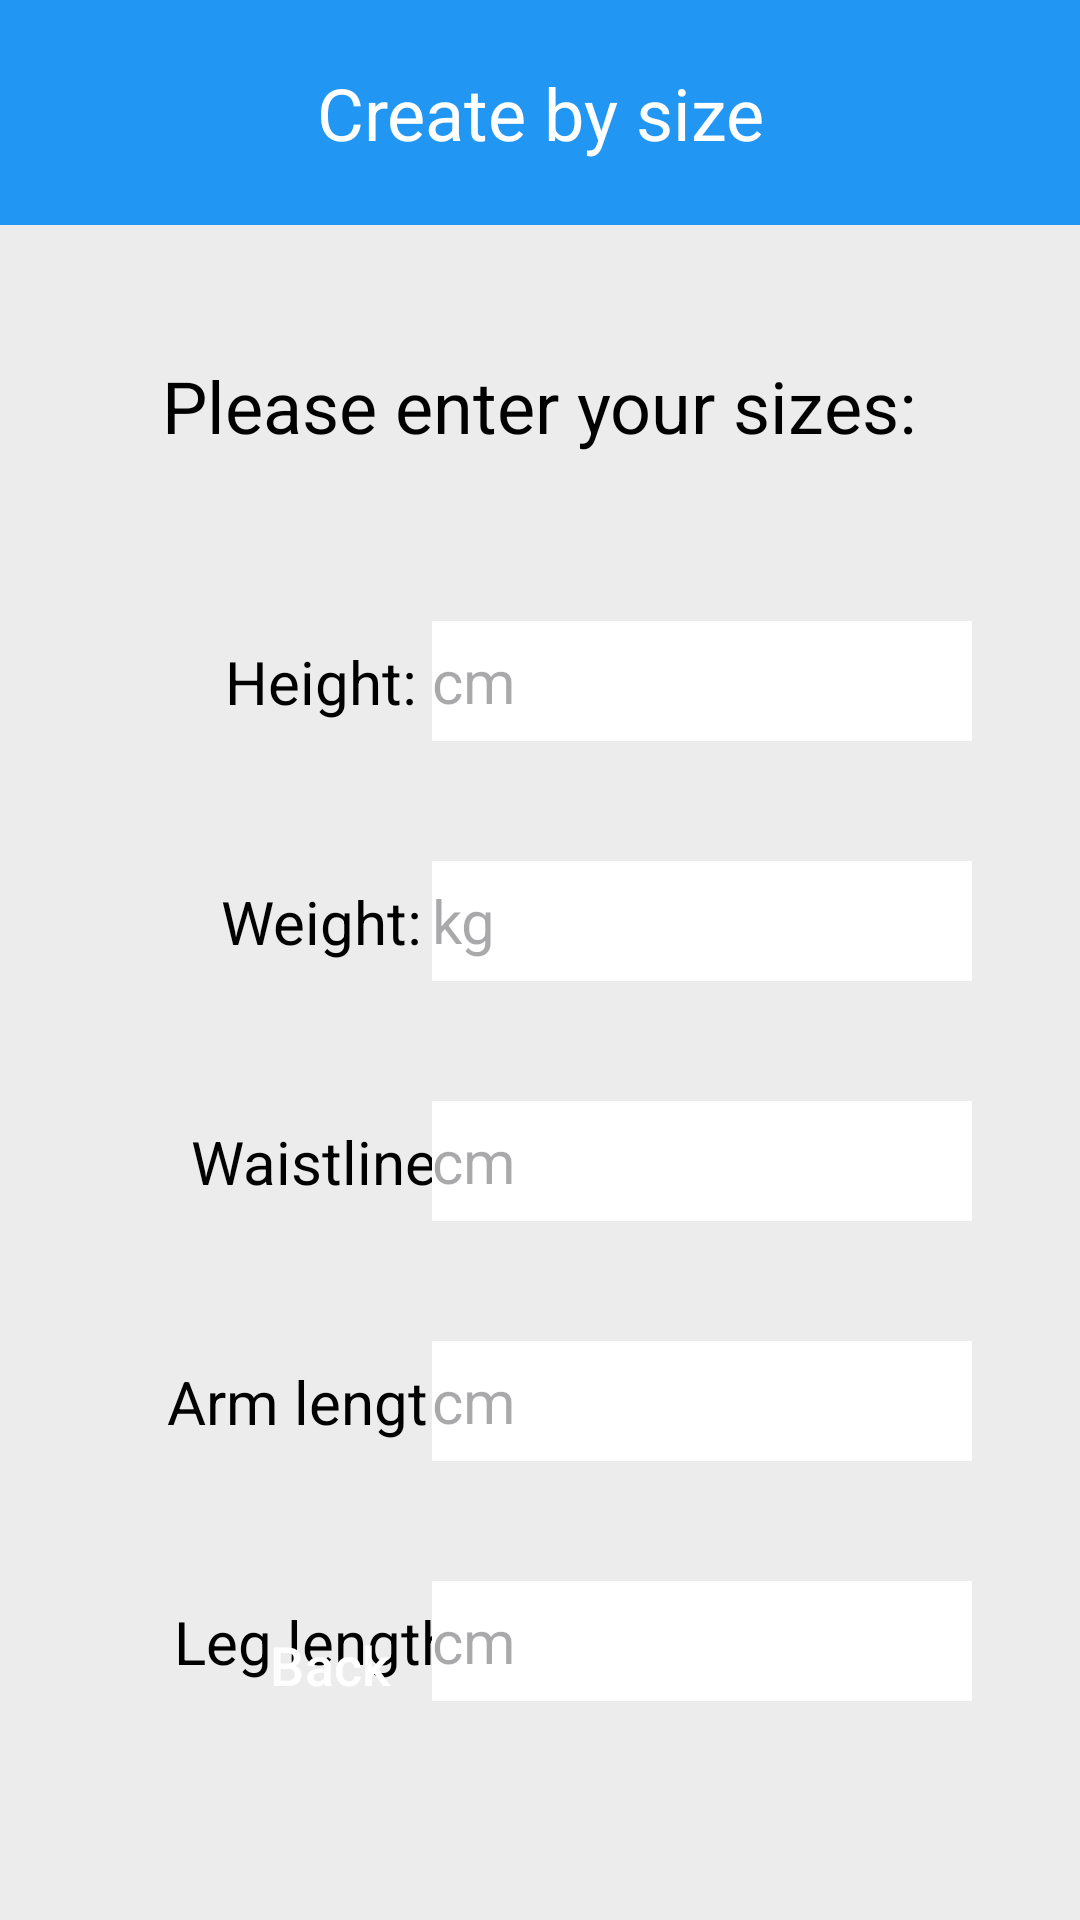

Android layout source for this screen:
<!-- AndroidManifest.xml: application theme Theme.Fashionista -->
<!-- res/layout/activity_createbysize.xml -->
<?xml version="1.0" encoding="utf-8"?>
<androidx.constraintlayout.widget.ConstraintLayout xmlns:android="http://schemas.android.com/apk/res/android"
    xmlns:app="http://schemas.android.com/apk/res-auto"
    xmlns:tools="http://schemas.android.com/tools"
    android:layout_width="match_parent"
    android:layout_height="match_parent"
    android:background="#ECECEC"
    tools:context=".Createbysize">

    <Button
        android:id="@+id/button_create_generate"
        style="@style/Widget.Material3.Button"
        android:layout_width="140dp"
        android:layout_height="50dp"
        android:layout_marginEnd="40dp"
        android:layout_marginBottom="60dp"
        android:backgroundTint="#2196F3"
        android:text="@string/generate"
        android:textAlignment="center"
        android:textColor="#FFFFFF"
        android:textSize="18sp"
        app:layout_constraintBottom_toBottomOf="parent"
        app:layout_constraintEnd_toEndOf="parent" />

    <TextView
        android:id="@+id/text_leg"
        android:layout_width="140dp"
        android:layout_height="40dp"
        android:layout_marginStart="37dp"
        android:layout_marginTop="40dp"
        android:gravity="center|center_horizontal"
        android:text="@string/leg_length"
        android:textAlignment="center"
        android:textColor="#000000"
        android:textSize="20sp"
        app:layout_constraintStart_toStartOf="parent"
        app:layout_constraintTop_toBottomOf="@+id/text_arm" />

    <TextView
        android:id="@+id/text_arm"
        android:layout_width="140dp"
        android:layout_height="40dp"
        android:layout_marginStart="37dp"
        android:layout_marginTop="40dp"
        android:gravity="center|center_horizontal"
        android:text="@string/arm_length"
        android:textAlignment="center"
        android:textColor="#000000"
        android:textSize="20sp"
        app:layout_constraintStart_toStartOf="parent"
        app:layout_constraintTop_toBottomOf="@+id/text_Waist" />

    <TextView
        android:id="@+id/text_Waist"
        android:layout_width="140dp"
        android:layout_height="40dp"
        android:layout_marginStart="37dp"
        android:layout_marginTop="40dp"
        android:gravity="center|center_horizontal"
        android:text="@string/waistline"
        android:textAlignment="center"
        android:textColor="#000000"
        android:textSize="20sp"
        app:layout_constraintStart_toStartOf="parent"
        app:layout_constraintTop_toBottomOf="@+id/text_weight" />

    <TextView
        android:id="@+id/text_weight"
        android:layout_width="140dp"
        android:layout_height="40dp"
        android:layout_marginStart="37dp"
        android:layout_marginTop="40dp"
        android:gravity="center|center_horizontal"
        android:text="@string/weight"
        android:textAlignment="center"
        android:textColor="#000000"
        android:textSize="20sp"
        app:layout_constraintStart_toStartOf="parent"
        app:layout_constraintTop_toBottomOf="@+id/text_height" />

    <TextView
        android:id="@+id/text_height"
        android:layout_width="140dp"
        android:layout_height="40dp"
        android:layout_marginStart="37dp"
        android:layout_marginTop="56dp"
        android:gravity="center|center_horizontal"
        android:text="@string/height"
        android:textAlignment="center"
        android:textColor="#000000"
        android:textSize="20sp"
        app:layout_constraintStart_toStartOf="parent"
        app:layout_constraintTop_toBottomOf="@+id/text_create2" />

    <EditText
        android:id="@+id/editText_leg"
        android:layout_width="180dp"
        android:layout_height="40dp"
        android:layout_marginTop="40dp"
        android:layout_marginEnd="36dp"
        android:autofillHints="90"
        android:background="#FFFFFF"
        android:ems="10"
        android:hint="@string/cm"
        android:inputType="number"
        android:textSize="20sp"
        app:layout_constraintEnd_toEndOf="parent"
        app:layout_constraintTop_toBottomOf="@+id/editText_arm" />

    <EditText
        android:id="@+id/editText_waistline"
        android:layout_width="180dp"
        android:layout_height="40dp"
        android:layout_marginTop="40dp"
        android:layout_marginEnd="36dp"
        android:autofillHints="90"
        android:background="#FFFFFF"
        android:ems="10"
        android:hint="@string/cm"
        android:inputType="number"
        android:textSize="20sp"
        app:layout_constraintEnd_toEndOf="parent"
        app:layout_constraintTop_toBottomOf="@+id/editText_weight" />

    <EditText
        android:id="@+id/editText_arm"
        android:layout_width="180dp"
        android:layout_height="40dp"
        android:layout_marginTop="40dp"
        android:layout_marginEnd="36dp"
        android:autofillHints="90"
        android:background="#FFFFFF"
        android:ems="10"
        android:hint="@string/cm"
        android:inputType="number"
        android:textSize="20sp"
        app:layout_constraintEnd_toEndOf="parent"
        app:layout_constraintTop_toBottomOf="@+id/editText_waistline" />

    <EditText
        android:id="@+id/editText_weight"
        android:layout_width="180dp"
        android:layout_height="40dp"
        android:layout_marginTop="40dp"
        android:layout_marginEnd="36dp"
        android:autofillHints="70"
        android:background="#FFFFFF"
        android:ems="10"
        android:hint="@string/kg0"
        android:inputType="number"
        android:textSize="20sp"
        app:layout_constraintEnd_toEndOf="parent"
        app:layout_constraintTop_toBottomOf="@+id/editText_height" />

    <Button
        android:id="@+id/button_create_back"
        style="@style/Widget.Material3.Button"
        android:layout_width="140dp"
        android:layout_height="50dp"
        android:layout_marginStart="40dp"
        android:layout_marginBottom="60dp"
        android:backgroundTint="#2196F3"
        android:text="@string/back"
        android:textAlignment="center"
        android:textColor="#FFFFFF"
        android:textSize="18sp"
        app:layout_constraintBottom_toBottomOf="parent"
        app:layout_constraintStart_toStartOf="parent" />

    <TextView
        android:id="@+id/text_create1"
        android:layout_width="match_parent"
        android:layout_height="75dp"
        android:layout_marginBottom="347dp"
        android:background="#2196F3"
        android:backgroundTint="#2196F3"
        android:gravity="center|center_horizontal"
        android:text="@string/create_by_size"
        android:textAlignment="center"
        android:textColor="#FFFFFF"
        android:textSize="24sp"
        app:layout_constraintEnd_toEndOf="parent"
        app:layout_constraintHorizontal_bias="0.0"
        app:layout_constraintStart_toStartOf="parent"
        app:layout_constraintTop_toTopOf="parent" />

    <TextView
        android:id="@+id/text_create2"
        android:layout_width="wrap_content"
        android:layout_height="wrap_content"
        android:layout_marginStart="54dp"
        android:layout_marginTop="44dp"
        android:text="@string/please_enter_your_sizes"
        android:textAlignment="textStart"
        android:textColor="#000000"
        android:textSize="24sp"
        app:layout_constraintStart_toStartOf="parent"
        app:layout_constraintTop_toBottomOf="@+id/text_create1" />

    <EditText
        android:id="@+id/editText_height"
        android:layout_width="180dp"
        android:layout_height="40dp"
        android:layout_marginTop="132dp"
        android:layout_marginEnd="36dp"
        android:autofillHints="175"
        android:background="#FFFFFF"
        android:ems="10"
        android:hint="@string/cm"
        android:inputType="number"
        android:textSize="20sp"
        app:layout_constraintEnd_toEndOf="parent"
        app:layout_constraintTop_toBottomOf="@+id/text_create1" />
</androidx.constraintlayout.widget.ConstraintLayout>
<!-- resources referenced by this layout -->
<resources>
  <string name="arm_length">Arm length:</string>
  <string name="back">Back</string>
  <string name="cm">cm</string>
  <string name="create_by_size">Create by size</string>
  <string name="generate">Generate</string>
  <string name="height">Height:</string>
  <string name="kg0">kg</string>
  <string name="leg_length">Leg length:</string>
  <string name="please_enter_your_sizes">Please enter your sizes:</string>
  <string name="waistline">Waistline:</string>
  <string name="weight">Weight:</string>
  <style name="Theme.Fashionista" parent="Base.Theme.Fashionista" />
  <style name="Base.Theme.Fashionista" parent="Theme.Material3.DayNight.NoActionBar">
          
          
      </style>
</resources>
